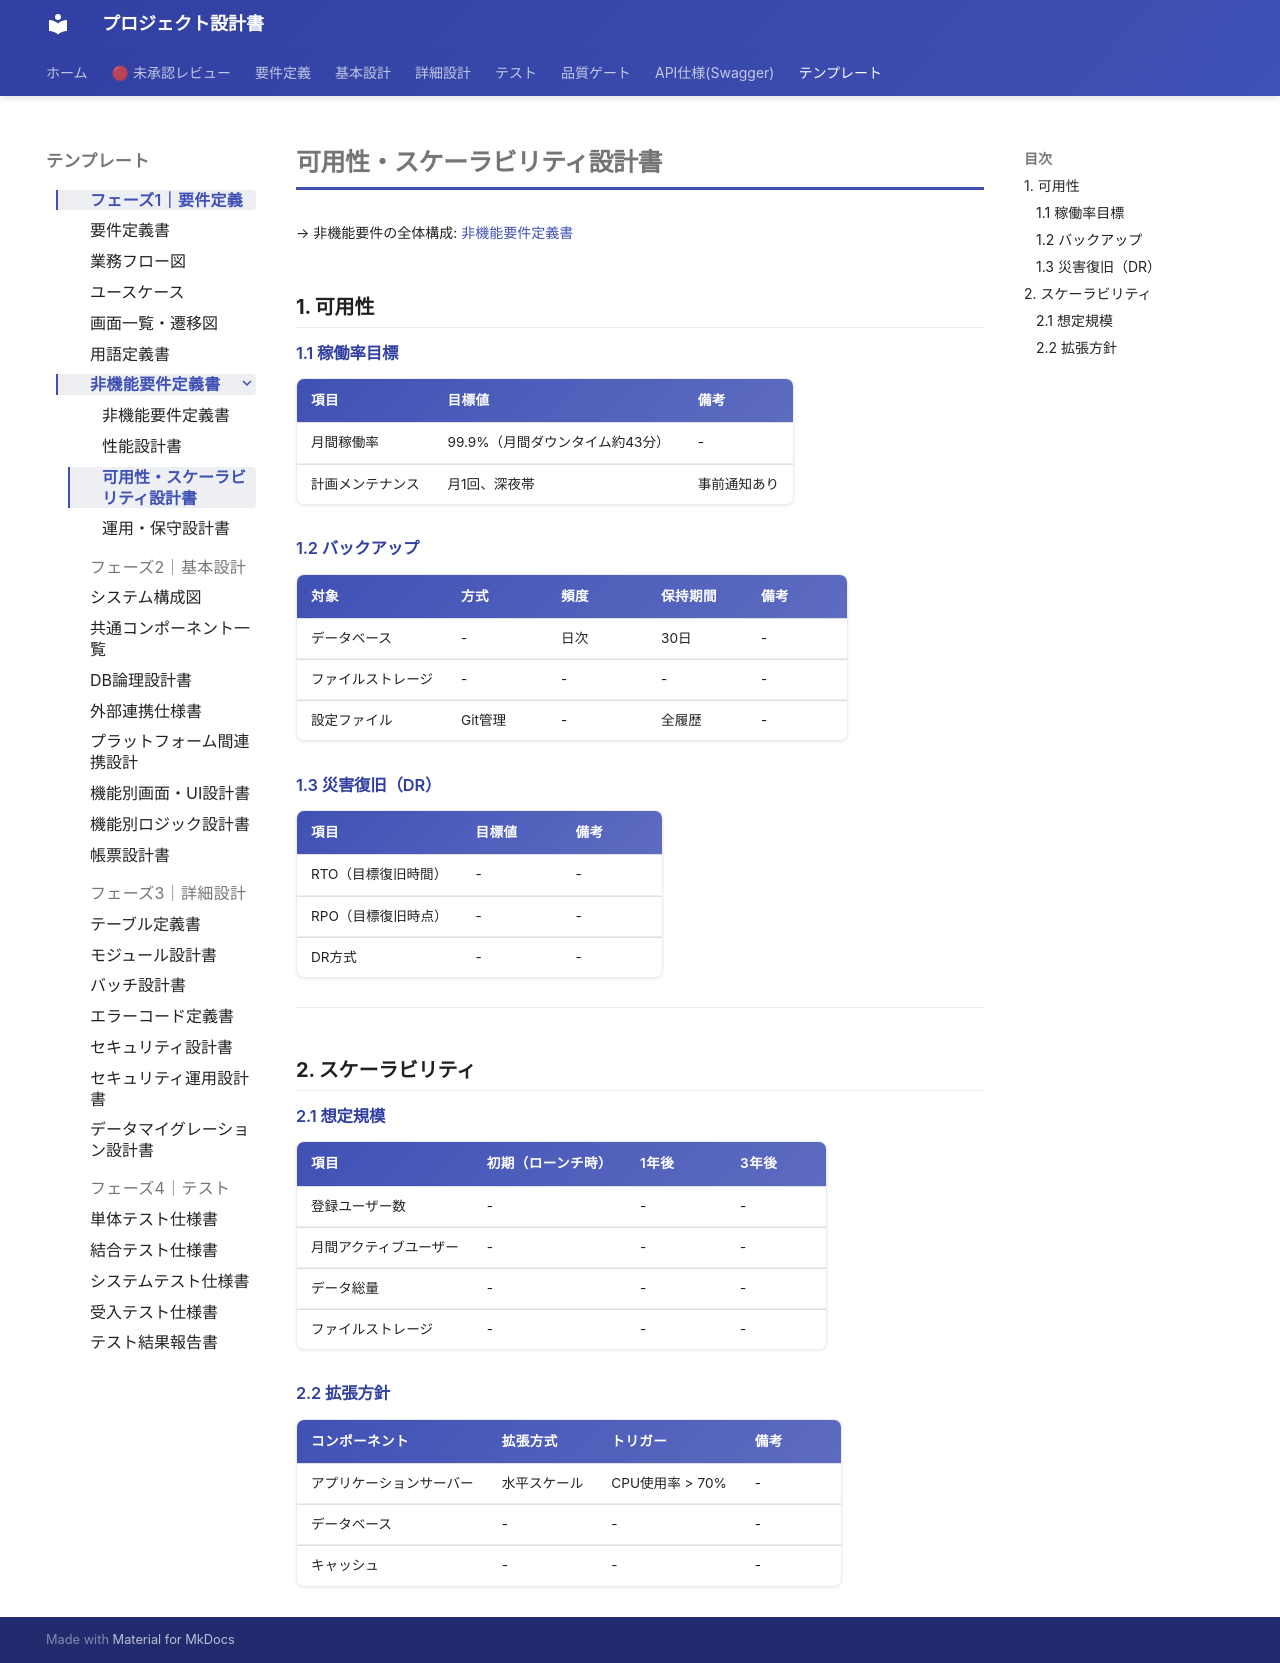

repository: itadaaany/kakomondojo-anki-docs · page: templates/phase2/availability-design/index.html · generator: mkdocs

# 可用性・スケーラビリティ設計書

<!-- AI: このテンプレートは非機能要件定義書から分離された可用性・スケーラビリティ設計書です。
対象範囲: 稼働率目標、バックアップ、災害復旧（DR）、想定規模、拡張方針。
- SLO・可用性はプラットフォーム共通のまま記載すること
- 具体的な数値目標を設定すること
-->

→ 非機能要件の全体構成: [非機能要件定義書](./non-functional.md)

## 1. 可用性

### 1.1 稼働率目標

| 項目 | 目標値 | 備考 |
|---|---|---|
| 月間稼働率 | 99.9%（月間ダウンタイム約43分） | - |
| 計画メンテナンス | 月1回、深夜帯 | 事前通知あり |

### 1.2 バックアップ

| 対象 | 方式 | 頻度 | 保持期間 | 備考 |
|---|---|---|---|---|
| データベース | - | 日次 | 30日 | - |
| ファイルストレージ | - | - | - | - |
| 設定ファイル | Git管理 | - | 全履歴 | - |

### 1.3 災害復旧（DR）

| 項目 | 目標値 | 備考 |
|---|---|---|
| RTO（目標復旧時間） | - | - |
| RPO（目標復旧時点） | - | - |
| DR方式 | - | - |

---

## 2. スケーラビリティ

<!-- AI: 想定規模と拡張方針を記載してください -->

### 2.1 想定規模

| 項目 | 初期（ローンチ時） | 1年後 | 3年後 |
|---|---|---|---|
| 登録ユーザー数 | - | - | - |
| 月間アクティブユーザー | - | - | - |
| データ総量 | - | - | - |
| ファイルストレージ | - | - | - |

### 2.2 拡張方針

| コンポーネント | 拡張方式 | トリガー | 備考 |
|---|---|---|---|
| アプリケーションサーバー | 水平スケール | CPU使用率 > 70% | - |
| データベース | - | - | - |
| キャッシュ | - | - | - |
